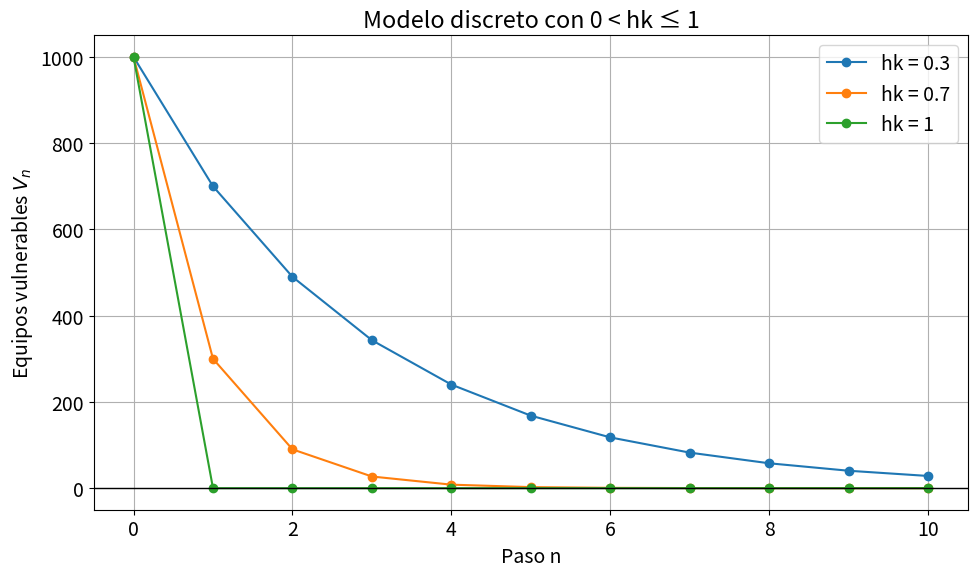
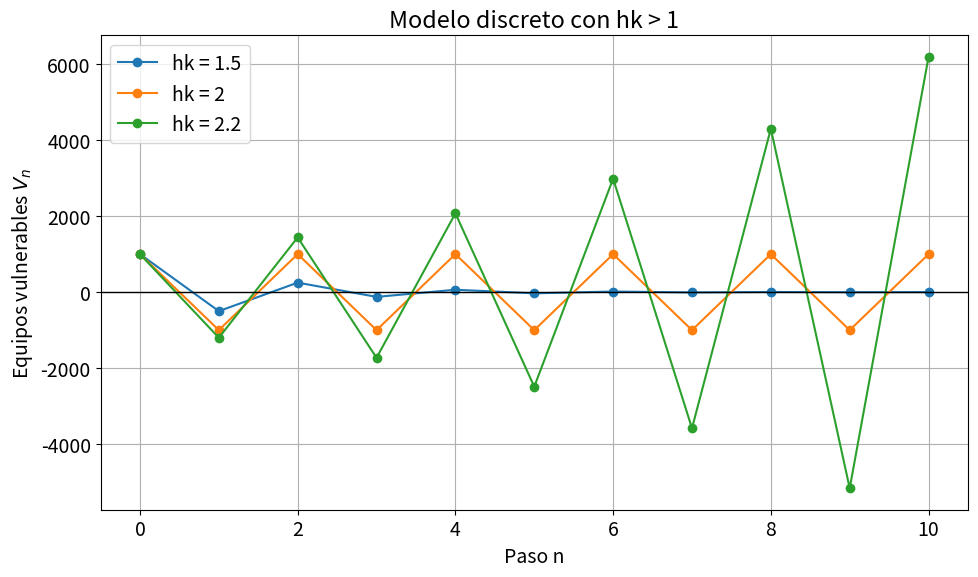

Write Python code to recreate these figures, in order.
import matplotlib.pyplot as plt

plt.rcParams.update({"font.size": 14})

V0 = 1000
n_max = 10

def modelo_discreto(V0, hk, n_max):
    # V_{n+1} = (1 - hk) V_n
    valores_V = [V0]
    for n in range(n_max):
        valores_V.append((1 - hk) * valores_V[-1])
    return valores_V

def graficar(valores_hk, titulo):
    fig, ax = plt.subplots(figsize=(10, 6))
    valores_n = range(n_max + 1)
    for hk, color in zip(valores_hk, ("tab:blue", "tab:orange", "tab:green")):
        ax.plot(
            valores_n,
            modelo_discreto(V0, hk, n_max),
            marker="o",
            color=color,
            label=f"hk = {hk}",
        )
    ax.axhline(0, color="black", linewidth=1)
    ax.set_title(titulo)
    ax.set_xlabel("Paso n")
    ax.set_ylabel("Equipos vulnerables $V_n$")
    ax.grid(True)
    ax.legend()
    fig.tight_layout()
    plt.show()

graficar((0.3, 0.7, 1), "Modelo discreto con 0 < hk ≤ 1")
graficar((1.5, 2, 2.2), "Modelo discreto con hk > 1")

for hk in (0.3, 0.7, 1, 1.5, 2, 2.2):
    valores_V = modelo_discreto(V0, hk, n_max)
    print(f"hk = {hk}: " + ", ".join(f"{v:.1f}" for v in valores_V[:5]) + f", ..., V_10 = {valores_V[-1]:.2f}")
